Run: headless pygame with SDL's dummy video driver; simulated clock (each Clock.tick advances the game by its frame time, no real sleeping); random seed 0; keys injected as events and as key.get_pressed() state; mouse plan: one left click at the window centre at the start of phase 2, then a move to the lower-right quarter at the start of phase 3.
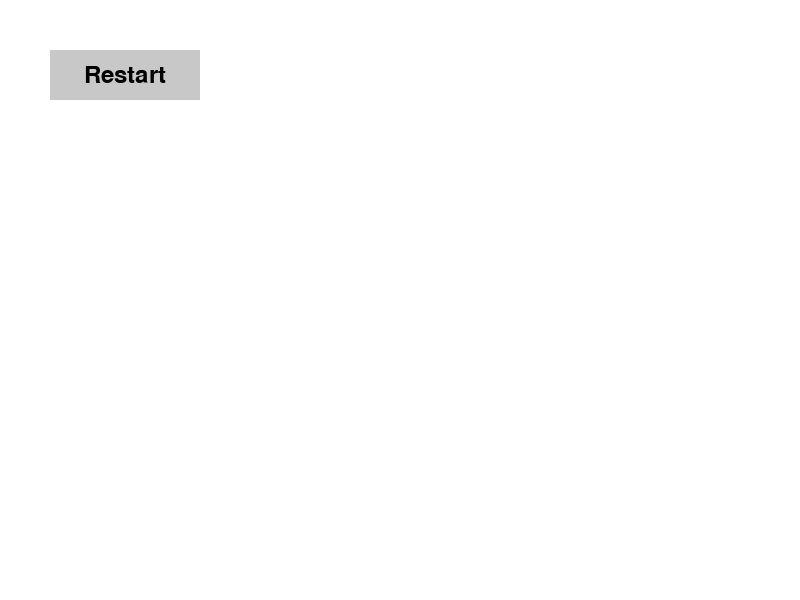
Frame 1 of 4 · flips 1–60 · no input
Frame 2 of 4 · flips 61–180 · clicked the window centre · tapped SPACE, RETURN · held RIGHT (→), D · screen unchanged from frame 1, image omitted
Frame 3 of 4 · flips 181–300 · moved the mouse to the lower-right quarter · held DOWN (↓), S · screen unchanged from frame 2, image omitted
Frame 4 of 4 · flips 301–420 · held LEFT (←), A, UP (↑), W · screen unchanged from frame 3, image omitted

The pygame program that drew these frames:

import pygame
import sys

# Initialize Pygame
pygame.init()

# Constants
WIDTH, HEIGHT = 800, 600
BG_COLOR = (255, 255, 255)
BUTTON_COLOR = (200, 200, 200)
TEXT_COLOR = (0, 0, 0)

# Create the Pygame window
screen = pygame.display.set_mode((WIDTH, HEIGHT))
pygame.display.set_caption("Game with Restart Button")

# Function to draw a button
def draw_button(x, y, width, height, text):
    pygame.draw.rect(screen, BUTTON_COLOR, (x, y, width, height))
    font = pygame.font.Font(None, 36)
    text_surface = font.render(text, True, TEXT_COLOR)
    text_rect = text_surface.get_rect(center=(x + width // 2, y + height // 2))
    screen.blit(text_surface, text_rect)

# Function to check if a point is inside a rectangle
def is_point_inside_rect(x, y, rect):
    return rect.collidepoint(x, y)

# Main game loop
running = True
restart_button_rect = pygame.Rect(50, 50, 150, 50)  # Define the restart button's position and size

while running:
    for event in pygame.event.get():
        if event.type == pygame.QUIT:
            running = False
        elif event.type == pygame.MOUSEBUTTONDOWN:
            x, y = pygame.mouse.get_pos()
            if is_point_inside_rect(x, y, restart_button_rect):
                print("Restart button clicked")  # Perform restart action here

    # Clear the screen
    screen.fill(BG_COLOR)

    # Draw the restart button
    draw_button(restart_button_rect.x, restart_button_rect.y, restart_button_rect.width, restart_button_rect.height, "Restart")

    pygame.display.flip()

# Quit Pygame
pygame.quit()
sys.exit()
